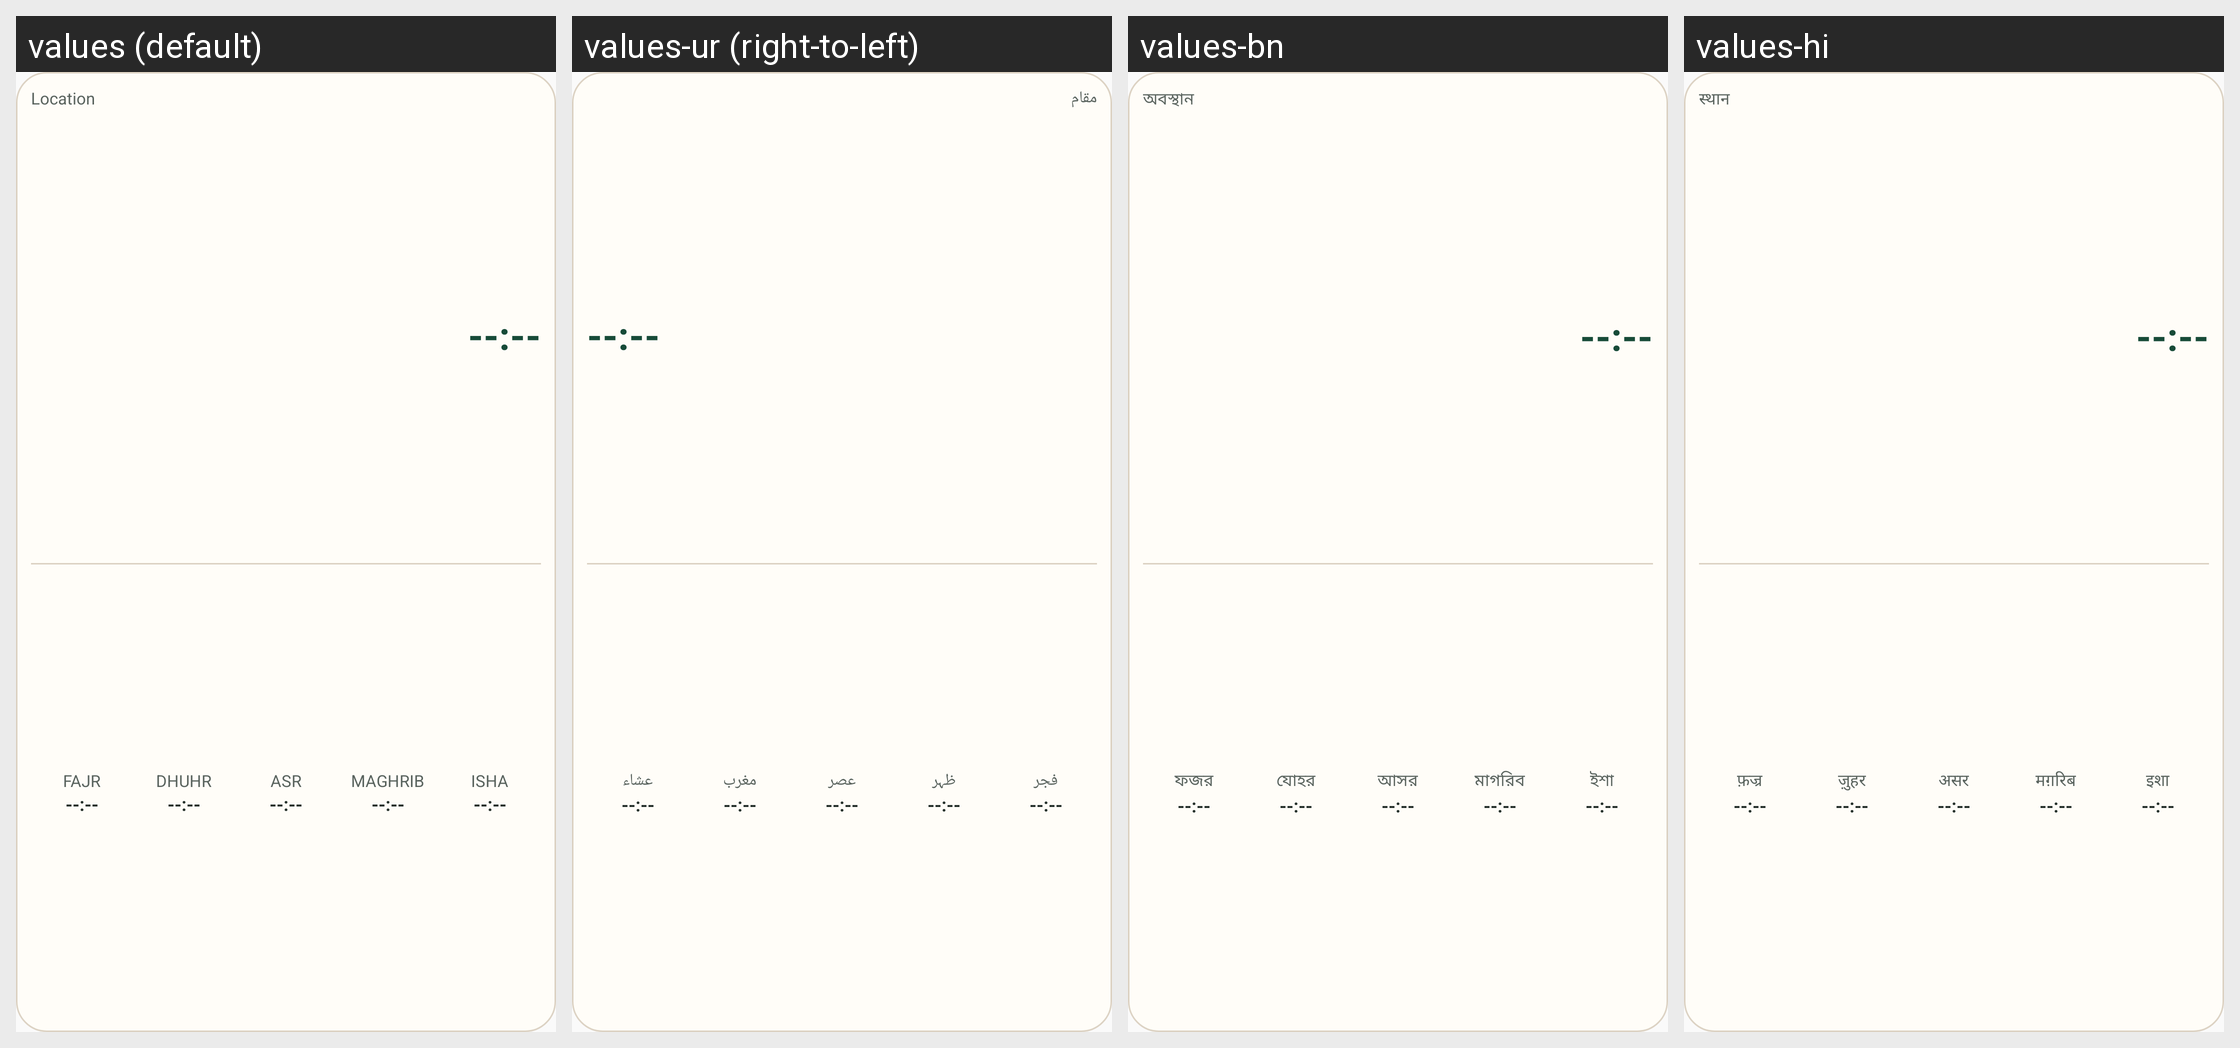

Translations of the strings shown on this Android screen, per locale in the grid:
Android screen res/layout/salati_widget_layout.xml rendered under 4 locales, left to right: values (default), values-ur (right-to-left), values-bn, values-hi. Device: Nexus 5 (rendered at 1080×1920; each locale shown at half size, 540×960, under a caption strip naming it); theme Theme.Salati.
Other locales in the repository, not shown: values-ar, values-de, values-es, values-fa, values-fr, values-ha, values-id, values-ms, values-nl, values-ru, values-so, values-sw, values-tr.
Strings drawn on this screen, with the default value and each locale's value (text and hints the layout hard-codes, and strings that could not be matched under every locale, appear in the picture but are not listed):

widget_location_placeholder
  values: Location
  values-ur: مقام
  values-bn: অবস্থান
  values-hi: स्थान

widget_placeholder_time
  values: --:--
  values-ur: --:--
  values-bn: --:--
  values-hi: --:--

prayer_fajr
  values: Fajr
  values-ur: فجر
  values-bn: ফজর
  values-hi: फ़ज्र

prayer_dhuhr
  values: Dhuhr
  values-ur: ظہر
  values-bn: যোহর
  values-hi: ज़ुहर

prayer_asr
  values: Asr
  values-ur: عصر
  values-bn: আসর
  values-hi: असर

prayer_maghrib
  values: Maghrib
  values-ur: مغرب
  values-bn: মাগরিব
  values-hi: मग़रिब

prayer_isha
  values: Isha
  values-ur: عشاء
  values-bn: ইশা
  values-hi: इशा
